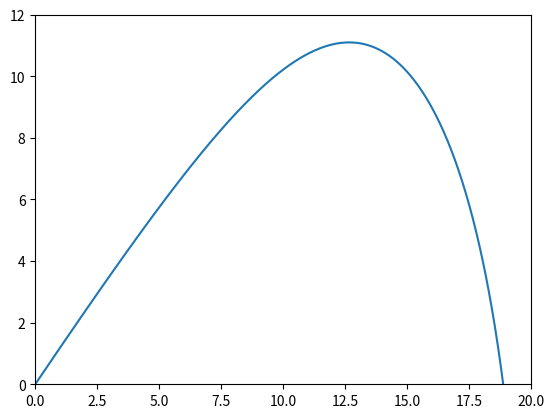

Python code for this plot:
#!/usr/bin/env python
# coding: utf-8

# In[]:


import numpy as np
import matplotlib.pyplot as plt
import math


# In[]:


dt = .001
m = 10
k = 1
v = 50
theta = 50

g = 9.81


# In[]:


time_steps = np.arange(0, 5, dt)

x_pos = np.empty(shape=time_steps.shape)
y_pos = np.empty(shape=time_steps.shape)

x_x = 0
x_y = 0

v_x = v*math.cos(theta*math.pi/180)
v_y = v*math.sin(theta*math.pi/180)

for _ in time_steps:
    a_x = (-k*np.sqrt(v_x**2 + v_y**2)*v_x)/m
    a_y = (-k*np.sqrt(v_x**2 + v_y**2)*v_y - m*g)/m
    
    dv_x = a_x*dt
    dv_y = a_y*dt

    x_x = x_x+(v_x*dt)
    x_y = x_y+(v_y*dt)
    
    v_x = v_x+(dv_x)
    v_y = v_y+(dv_y)
    
    x_pos = np.append(x_pos, x_x)
    y_pos = np.append(y_pos, x_y)


# In[]:


plt.plot(x_pos, y_pos)
plt.xlim(0, 20)
plt.ylim(0, 12)
plt.show()

